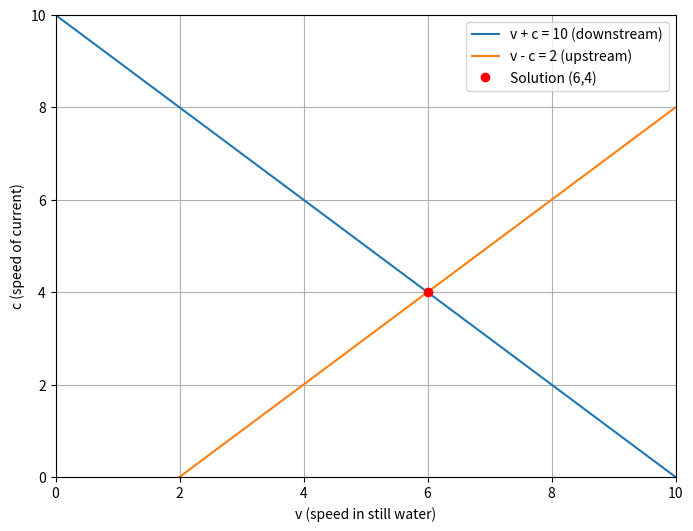

The matplotlib source for this figure: (Note: this script raises an exception after producing the figure.)
#Python code for plotting
import numpy as np
import matplotlib.pyplot as plt

#Line parameters
A = np.array([[1, 1], [1, -1]])
b = np.array([10, 2])

#Solving equations
x = np.linalg.solve(A,b)

#Plotting points
v = np.linspace(0,10,100)

#Generating points for plotting
c1 = 10 - v  #v + c = 10 (downstream)
c2 = v - 2   #v - c = 2 (upstream)

#Create the plot
plt.figure(figsize=(8, 6))
plt.plot(v, c1, label='v + c = 10 (downstream)')
plt.plot(v, c2, label='v - c = 2 (upstream)')

#Plot the intersection point
plt.plot(6, 4, 'ro', label='Solution (6,4)')

#Add labels 
plt.xlabel('v (speed in still water)')
plt.ylabel('c (speed of current)')
plt.grid(True)
plt.legend()

#Set axis limits
plt.xlim(0, 10)
plt.ylim(0, 10)

#Save the plot
plt.savefig('figs/fig.png', bbox_inches='tight')
plt.show()

